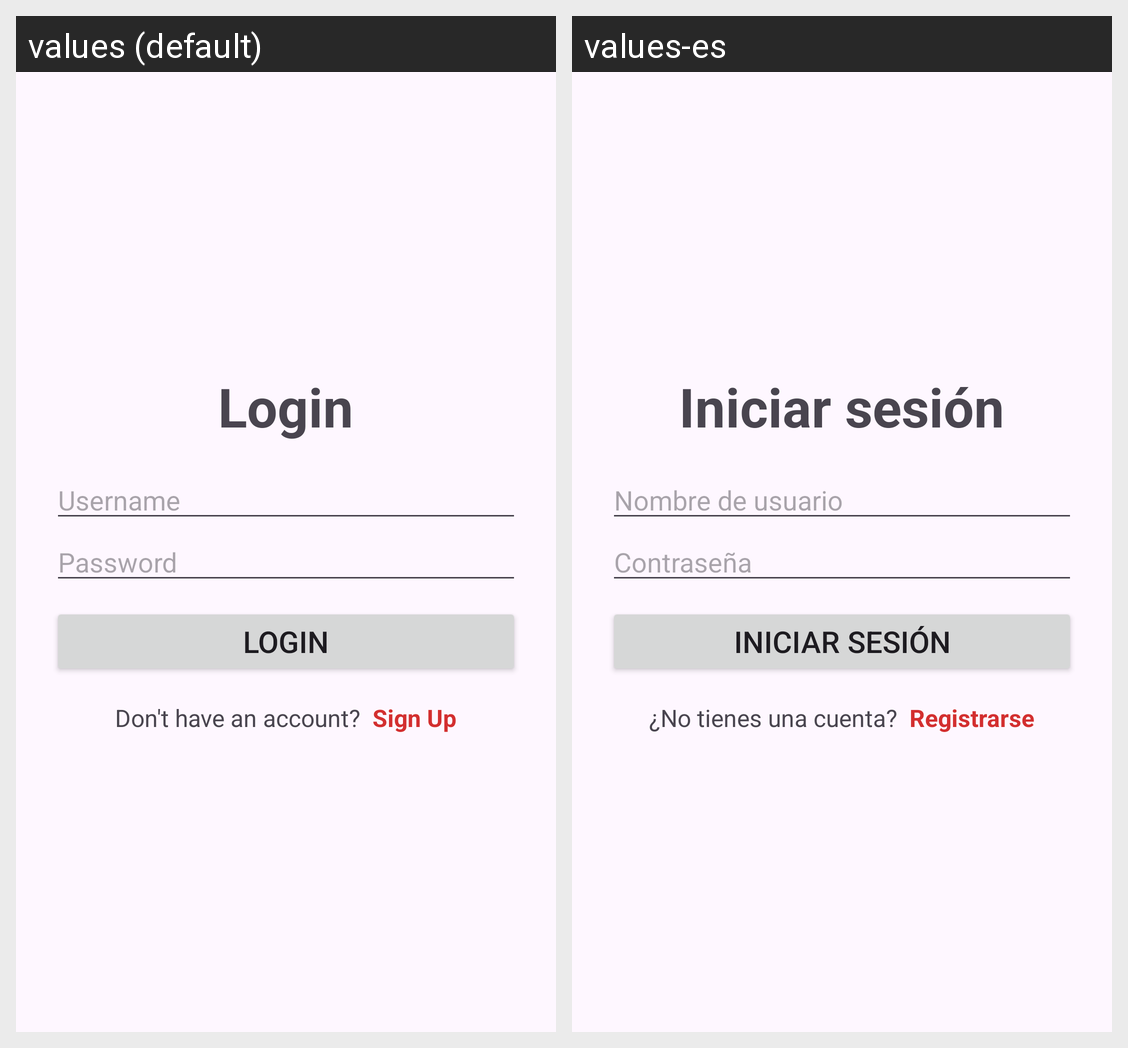

Here is an Android app screen in its default locale and in the app's own translations. Write out the translated-string differences for the strings that appear on this screen.
Android screen res/layout/fragment_login.xml rendered under 2 locales, left to right: values (default), values-es. Device: Nexus 5 (rendered at 1080×1920; each locale shown at half size, 540×960, under a caption strip naming it); theme Theme.FocusTimer.
Strings drawn on this screen, with the default value and each locale's value (text and hints the layout hard-codes, and strings that could not be matched under every locale, appear in the picture but are not listed):

login_title
  values: Login
  values-es: Iniciar sesión

username_box
  values: Username
  values-es: Nombre de usuario

password_box
  values: Password
  values-es: Contraseña

sign_up_text
  values: Don't have an account?
  values-es: ¿No tienes una cuenta?

sign_up_title
  values: Sign Up
  values-es: Registrarse
